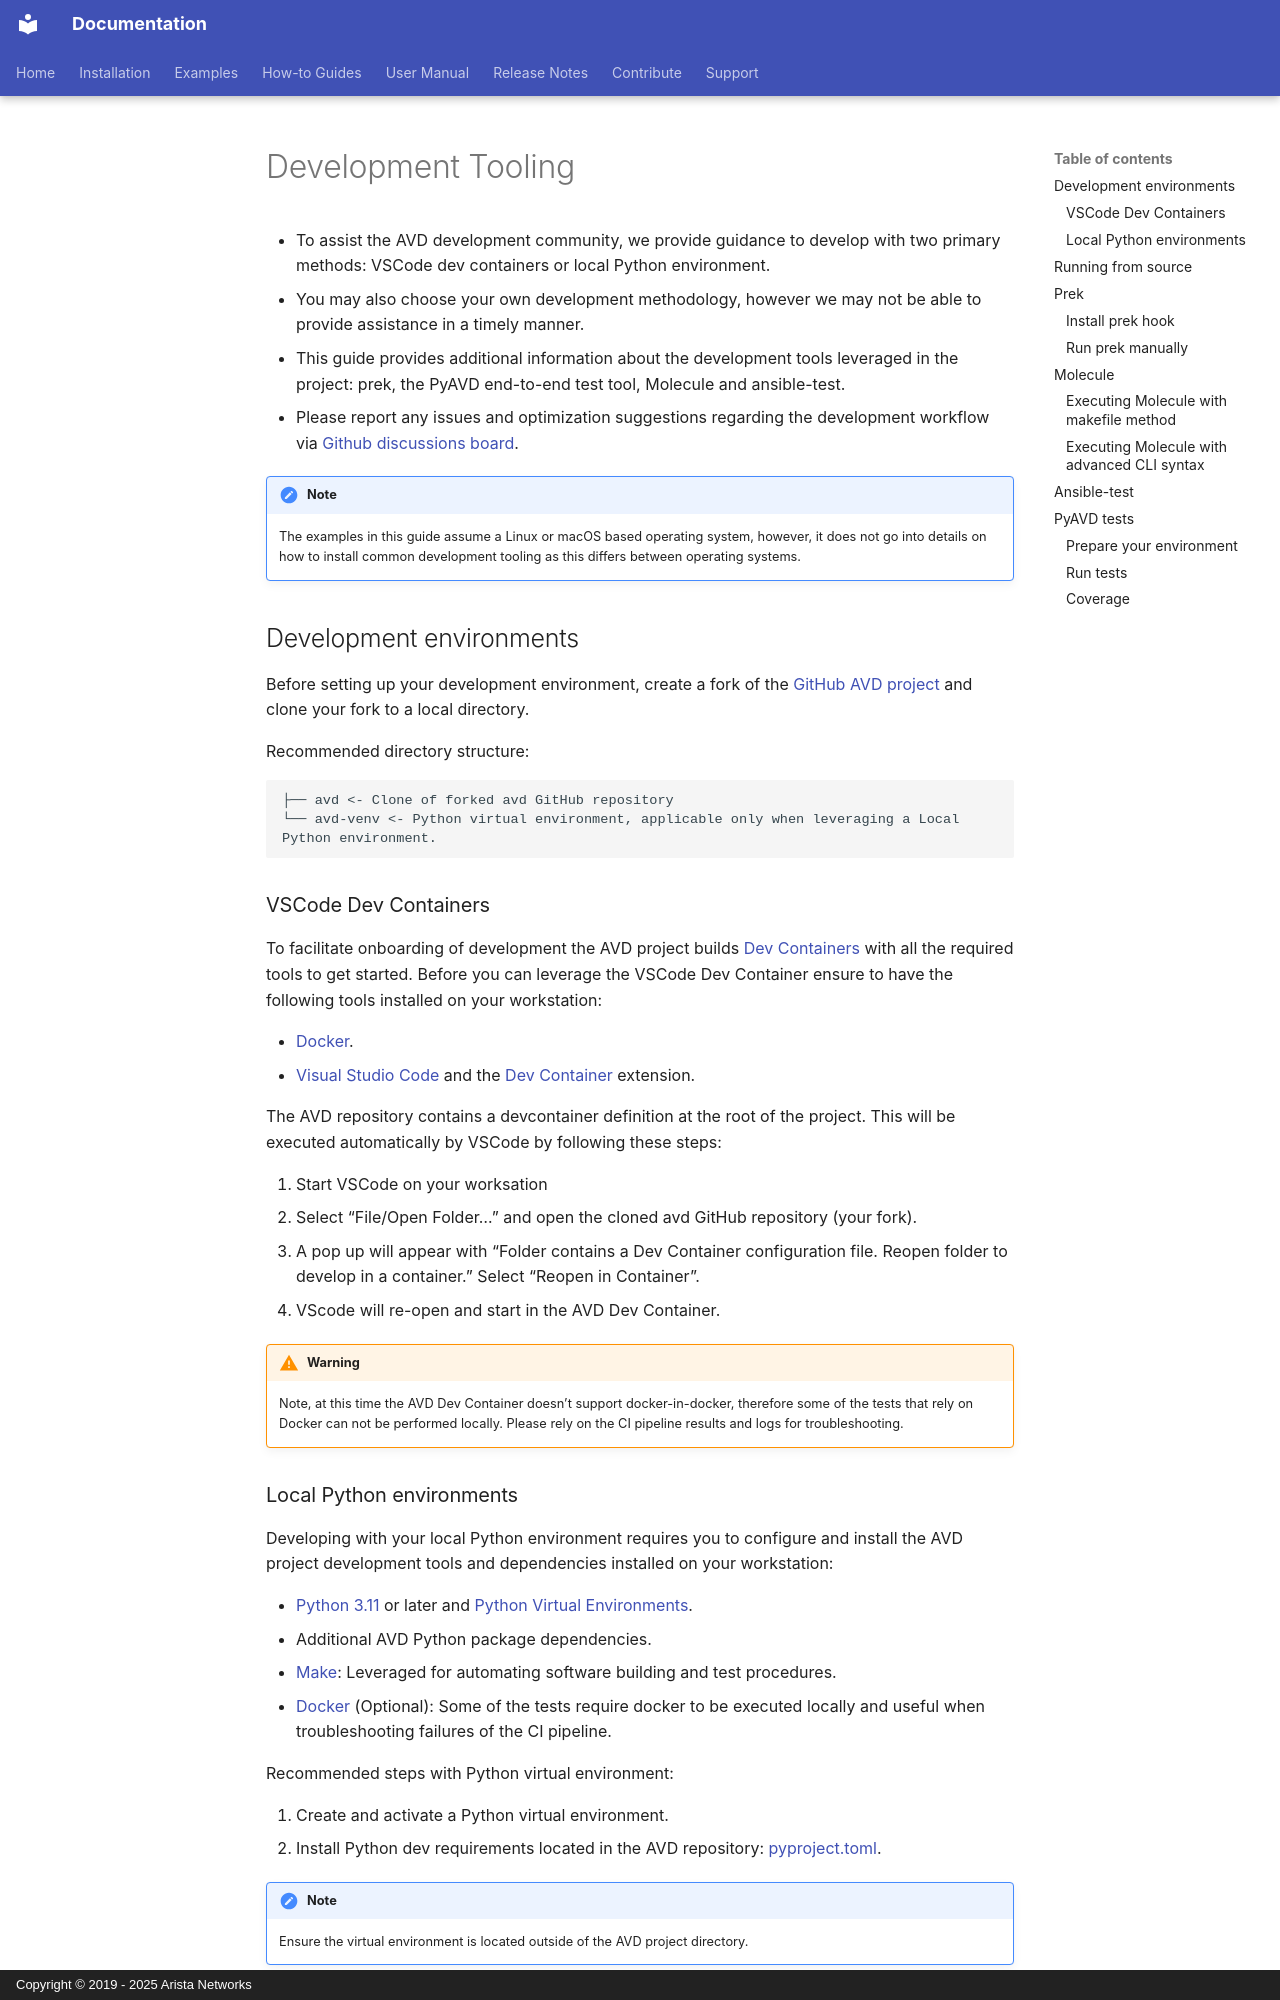

repository: aristanetworks/avd · page: contribution/development-tooling.html · generator: mkdocs · copyright: Copyright © 2019 - 2025 Arista Networks

<!--
  ~ Copyright (c) 2023-2026 Arista Networks, Inc.
  ~ Use of this source code is governed by the Apache License 2.0
  ~ that can be found in the LICENSE file.
  -->

# Development Tooling

- To assist the AVD development community, we provide guidance to develop with two primary methods: VSCode dev containers or local Python environment.
  - You may also choose your own development methodology, however we may not be able to provide assistance in a timely manner.
- This guide provides additional information about the development tools leveraged in the project: prek, the PyAVD end-to-end test tool, Molecule and ansible-test.
- Please report any issues and optimization suggestions regarding the development workflow via [Github discussions board](https://github.com/aristanetworks/avd/discussions).

!!! note
    The examples in this guide assume a Linux or macOS based operating system, however, it does not go into details on how to install common development tooling as this differs between operating systems.

## Development environments

Before setting up your development environment, create a fork of the [GitHub AVD project](https://github.com/aristanetworks/avd) and clone your fork to a local directory.

Recommended directory structure:

```shell
├── avd <- Clone of forked avd GitHub repository
└── avd-venv <- Python virtual environment, applicable only when leveraging a Local Python environment.
```

### VSCode Dev Containers

To facilitate onboarding of development the AVD project builds [Dev Containers](../containers/overview.md) with all the required tools to get started.
Before you can leverage the VSCode Dev Container ensure to have the following tools installed on your workstation:

- [Docker](https://docs.docker.com/engine/install/).
- [Visual Studio Code](https://code.visualstudio.com/) and the [Dev Container](https://marketplace.visualstudio.com/items?itemName=ms-vscode-remote.remote-containers) extension.

The AVD repository contains a devcontainer definition at the root of the project.
This will be executed automatically by VSCode by following these steps:

1. Start VSCode on your worksation
2. Select "File/Open Folder..." and open the cloned avd GitHub repository (your fork).
3. A pop up will appear with "Folder contains a Dev Container configuration file. Reopen folder to develop in a container." Select "Reopen in Container".
4. VScode will re-open and start in the AVD Dev Container.

!!! Warning
    Note, at this time the AVD Dev Container doesn't support docker-in-docker, therefore some of the tests that rely on Docker can not be performed locally. Please rely on the CI pipeline results and logs for troubleshooting.
